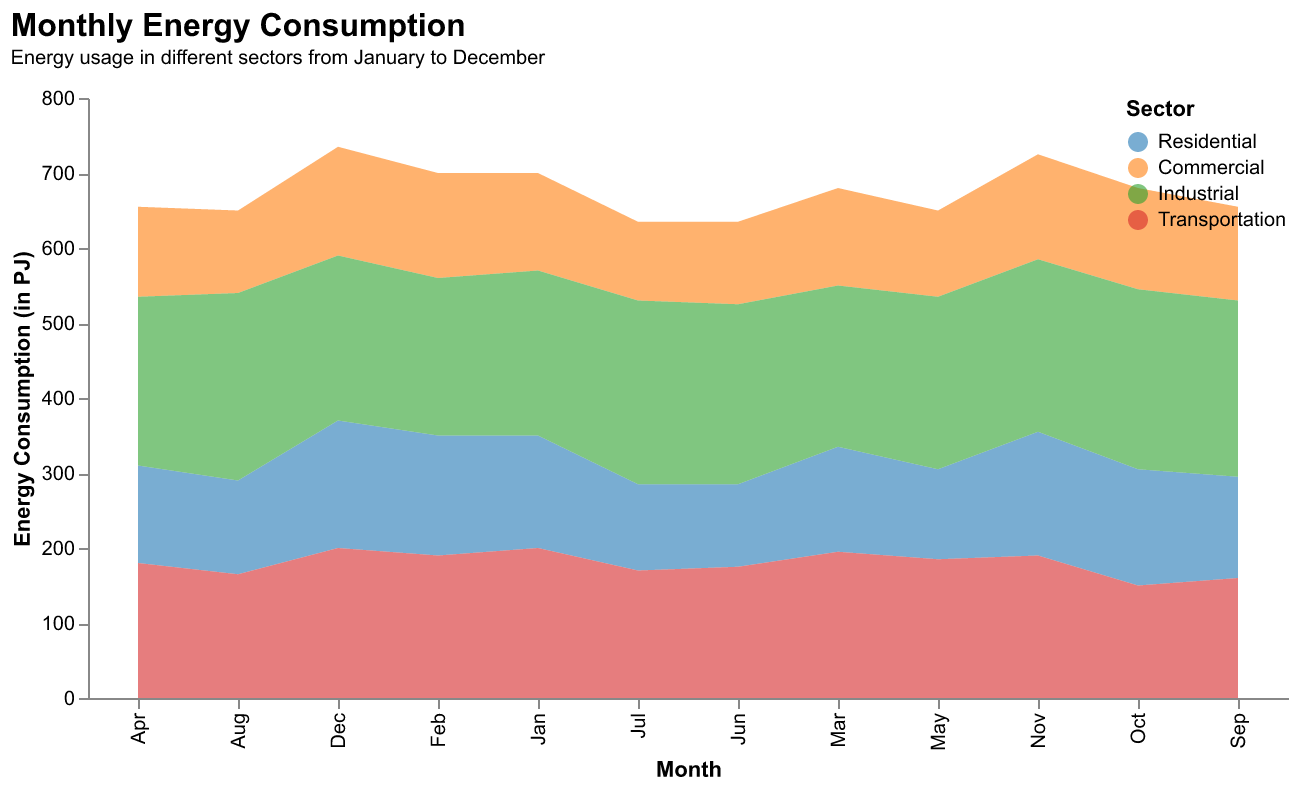

The data file committed next to this chart (first rows):
Month, Residential, Commercial, Industrial, Transportation
Jan, 150, 130, 220, 200
Feb, 160, 140, 210, 190
Mar, 140, 130, 215, 195
Apr, 130, 120, 225, 180
May, 120, 115, 230, 185
Jun, 110, 110, 240, 175
Jul, 115, 105, 245, 170
Aug, 125, 110, 250, 165
Sep, 135, 125, 235, 160
Oct, 155, 135, 240, 150
Nov, 165, 140, 230, 190
Dec, 170, 145, 220, 200
